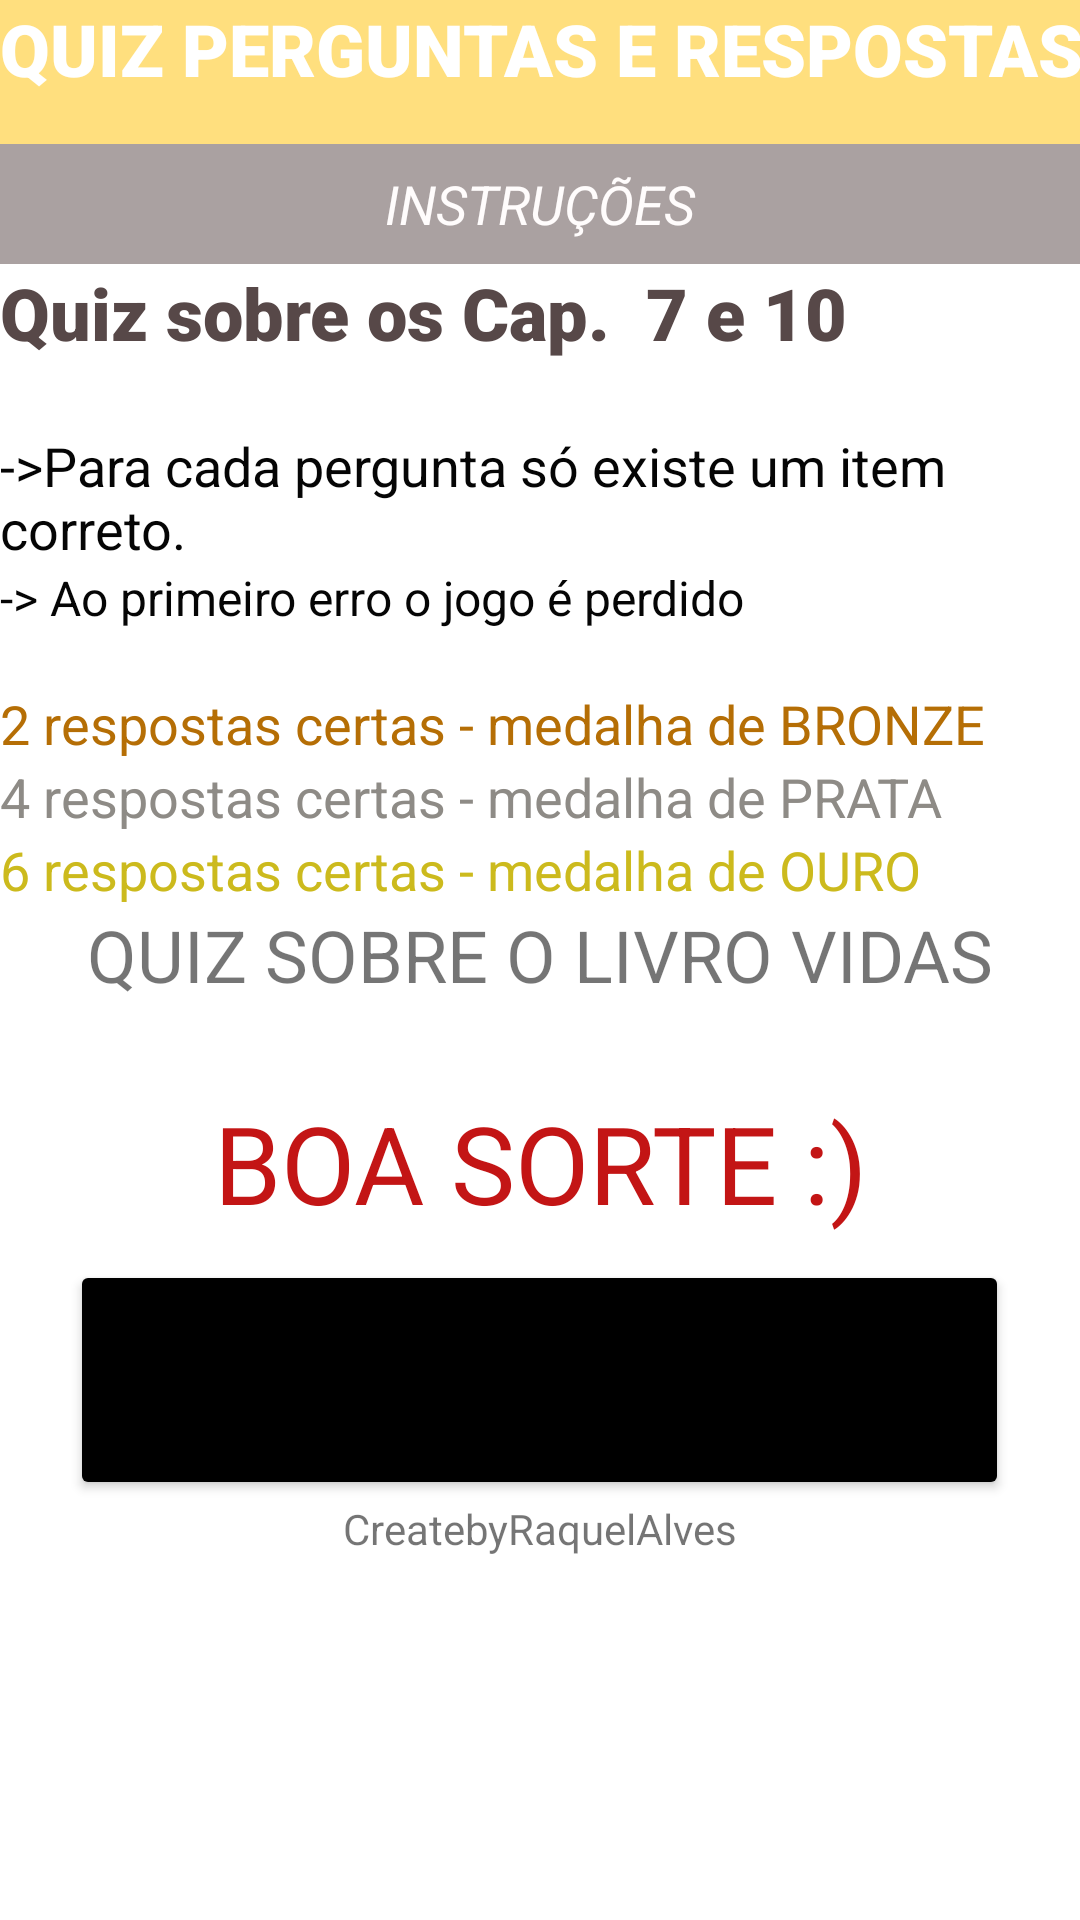

Here is an Android app screen rendered from its layout file. Give the layout XML and the strings, colors and styles it references.
<!-- AndroidManifest.xml: application theme Theme.Myquiz -->
<!-- res/layout/activity_instrucoes.xml -->
<?xml version="1.0" encoding="utf-8"?>
<LinearLayout xmlns:android="http://schemas.android.com/apk/res/android"
    xmlns:app="http://schemas.android.com/apk/res-auto"
    xmlns:tools="http://schemas.android.com/tools"
    android:layout_width="match_parent"
    android:layout_height="match_parent"
    android:foreground="@drawable/fundo"
    android:orientation="vertical"
    tools:context=".instrucoes">

    <TextView
        android:id="@+id/textView64"
        android:layout_width="422dp"
        android:layout_height="48dp"
        android:background="#FFDF7E"
        android:fontFamily="sans-serif-black"
        android:text="QUIZ PERGUNTAS E RESPOSTAS"
        android:textColor="#FFFFFF"
        android:textSize="24sp"
        android:textStyle="bold" />

    <TextView
        android:id="@+id/textView65"
        android:layout_width="match_parent"
        android:layout_height="40dp"
        android:background="#AAA1A1"
        android:gravity="center"
        android:text="INSTRUÇÕES"
        android:textColor="#FFFCFC"
        android:textSize="18sp"
        android:textStyle="italic" />

    <TextView
        android:id="@+id/textView66"
        android:layout_width="match_parent"
        android:layout_height="36dp"
        android:fontFamily="sans-serif-black"
        android:text="Quiz sobre os Cap.  7 e 10"
        android:textColor="#574848"
        android:textSize="24sp" />

    <TextView
        android:id="@+id/textView116"
        android:layout_width="match_parent"
        android:layout_height="wrap_content" />

    <TextView
        android:id="@+id/textView67"
        android:layout_width="match_parent"
        android:layout_height="wrap_content"
        android:text="->Para cada pergunta só existe um item correto."
        android:textColor="#050505"
        android:textSize="18sp" />

    <TextView
        android:id="@+id/textView68"
        android:layout_width="match_parent"
        android:layout_height="wrap_content"
        android:text="-> Ao primeiro erro o jogo é perdido"
        android:textColor="#050505"
        android:textSize="16sp" />

    <TextView
        android:id="@+id/textView117"
        android:layout_width="match_parent"
        android:layout_height="wrap_content" />

    <TextView
        android:id="@+id/textView118"
        android:layout_width="match_parent"
        android:layout_height="wrap_content"
        android:text="2 respostas certas - medalha de BRONZE"
        android:textColor="#B56E05"
        android:textSize="18sp" />

    <TextView
        android:id="@+id/textView126"
        android:layout_width="match_parent"
        android:layout_height="wrap_content"
        android:text="4 respostas certas - medalha de PRATA"
        android:textColor="#8E8B86"
        android:textSize="18sp" />

    <TextView
        android:id="@+id/textView127"
        android:layout_width="match_parent"
        android:layout_height="wrap_content"
        android:text="6 respostas certas - medalha de OURO"
        android:textColor="#CCBA1D"
        android:textSize="18sp" />

    <TextView
        android:id="@+id/textView69"
        android:layout_width="match_parent"
        android:layout_height="34dp"
        android:gravity="center"
        android:text="QUIZ SOBRE O LIVRO VIDAS SECAS"
        android:textSize="24sp" />

    <TextView
        android:id="@+id/textView71"
        android:layout_width="match_parent"
        android:layout_height="wrap_content" />

    <TextView
        android:id="@+id/textView70"
        android:layout_width="match_parent"
        android:layout_height="65dp"
        android:gravity="center"
        android:text="BOA SORTE :)"
        android:textColor="#C31515"
        android:textSize="36sp" />

    <Button
        android:id="@+id/button23"
        android:layout_width="313dp"
        android:layout_height="80dp"
        android:layout_gravity="center"
        android:gravity="center"
        android:onClick="Chamar01"
        android:text="JOGAR"
        app:backgroundTint="#000000" />

    <TextView
        android:id="@+id/textView78"
        android:layout_width="match_parent"
        android:layout_height="wrap_content"
        android:layout_gravity="center"
        android:gravity="center"
        android:text="CreatebyRaquelAlves" />
</LinearLayout>
<!-- resources referenced by this layout -->
<resources>
  <!-- drawable fundo: png bitmap (drawable, 158429 bytes) -->
  <style name="Theme.Myquiz" parent="Theme.MaterialComponents.DayNight.DarkActionBar">
          
          <item name="colorPrimary">@color/purple_500</item>
          <item name="colorPrimaryVariant">@color/purple_700</item>
          <item name="colorOnPrimary">@color/white</item>
          
          <item name="colorSecondary">@color/teal_200</item>
          <item name="colorSecondaryVariant">@color/teal_700</item>
          <item name="colorOnSecondary">@color/black</item>
          
          <item name="android:statusBarColor" tools:targetApi="l">?attr/colorPrimaryVariant</item>
          
      </style>
  <!-- not gathered from this repository: default colours our renderer supplied (Android Studio template values) -->
  <color name="purple_500">#FF6200EE</color>
  <color name="purple_700">#FF3700B3</color>
  <color name="teal_200">#FF03DAC5</color>
  <color name="teal_700">#FF018786</color>
  <color name="black">#FF000000</color>
  <color name="white">#FFFFFFFF</color>
</resources>
